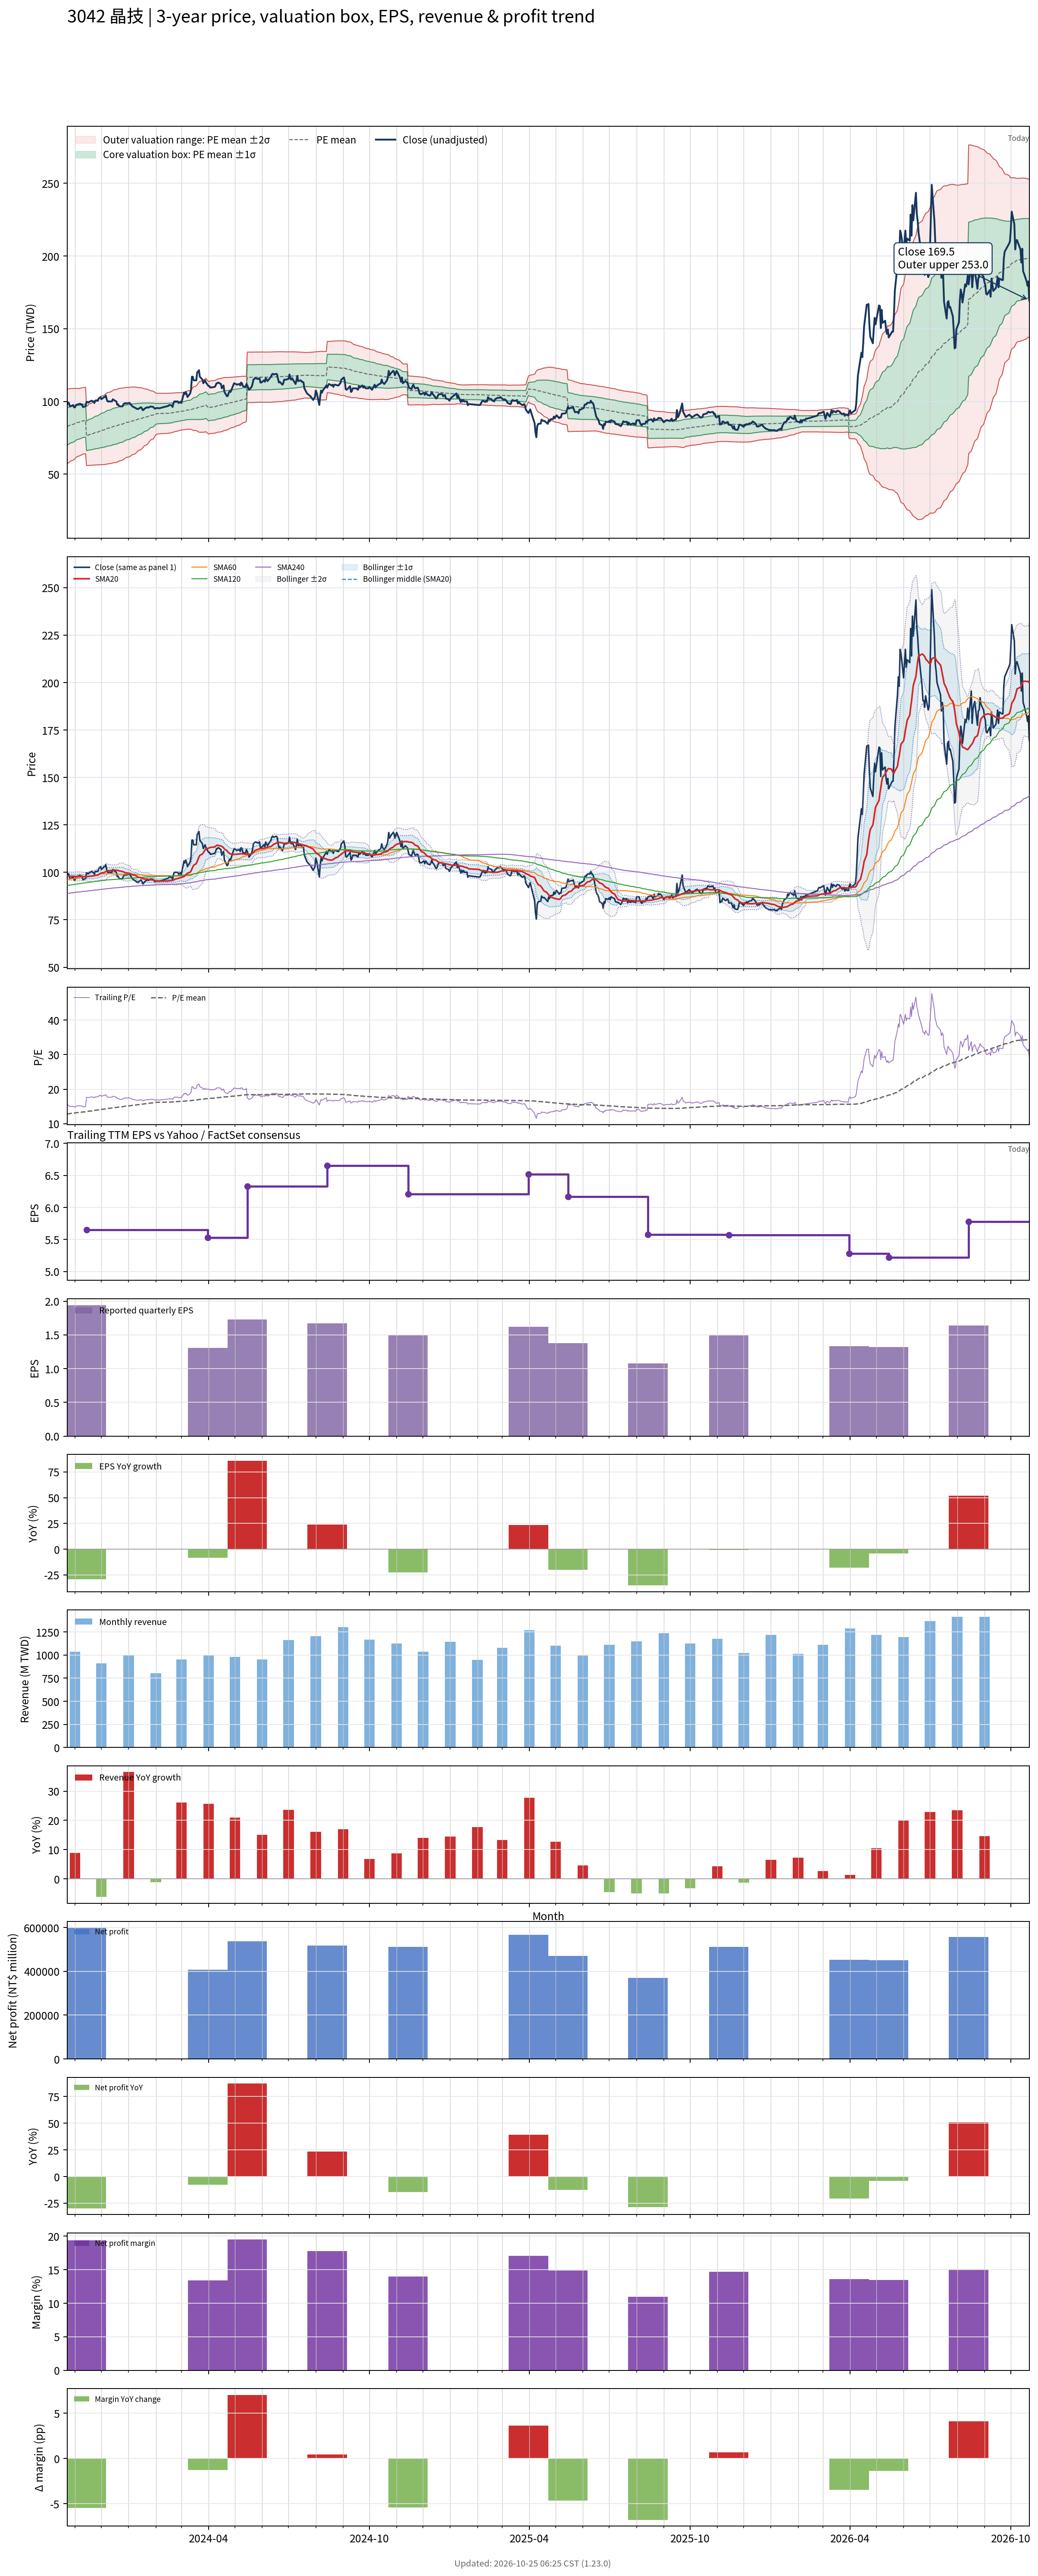

Source data for this figure (header and first rows):
# chart-version: skill-stock-dynamic-val…
date, close, available_date, period_end, eps, ttm_eps, pe, pe_mean, pe_std, price_m2, price_m1, price_mean, price_p1, price_p2, forward_eps, forward_pe, forward_pe_mean, forward_pe_std, forward_price_m2, forward_price_m1, forward_price_mean, forward_price_p1, forward_price_p2, sma20
2023-10-23, 97.8, 2023-08-14, 2023-06-30, 1.35, 6.46, 15.14, 12.81, 1.984, 57.09, 69.91, 82.72, 95.54, 108.4, , , , , , , , , , 98.16
2023-10-24, 99.4, 2023-08-14, 2023-06-30, 1.35, 6.46, 15.39, 12.86, 1.973, 57.55, 70.3, 83.05, 95.79, 108.5, , , , , , , , , , 98.17
2023-10-25, 98.9, 2023-08-14, 2023-06-30, 1.35, 6.46, 15.31, 12.9, 1.961, 58.02, 70.69, 83.36, 96.03, 108.7, , , , , , , , , , 98.14
2023-10-26, 96.7, 2023-08-14, 2023-06-30, 1.35, 6.46, 14.97, 12.95, 1.945, 58.53, 71.09, 83.65, 96.22, 108.8, , , , , , , , , , 97.99
2023-10-27, 96.7, 2023-08-14, 2023-06-30, 1.35, 6.46, 14.97, 13, 1.926, 59.06, 71.51, 83.95, 96.4, 108.8, , , , , , , , , , 97.91
2023-10-30, 97.5, 2023-08-14, 2023-06-30, 1.35, 6.46, 15.09, 13.04, 1.909, 59.59, 71.92, 84.25, 96.58, 108.9, , , , , , , , , , 97.93
2023-10-31, 95.9, 2023-08-14, 2023-06-30, 1.35, 6.46, 14.85, 13.09, 1.889, 60.13, 72.33, 84.53, 96.74, 108.9, , , , , , , , , , 97.89
2023-11-01, 96, 2023-08-14, 2023-06-30, 1.35, 6.46, 14.86, 13.13, 1.868, 60.69, 72.75, 84.82, 96.89, 109, , , , , , , , , , 97.78
2023-11-02, 97.5, 2023-08-14, 2023-06-30, 1.35, 6.46, 15.09, 13.18, 1.844, 61.3, 73.21, 85.13, 97.04, 109, , , , , , , , , , 97.76
2023-11-03, 97.8, 2023-08-14, 2023-06-30, 1.35, 6.46, 15.14, 13.23, 1.819, 61.94, 73.69, 85.44, 97.19, 108.9, , , , , , , , , , 97.8
2023-11-06, 98.3, 2023-08-14, 2023-06-30, 1.35, 6.46, 15.22, 13.27, 1.794, 62.57, 74.16, 85.75, 97.34, 108.9, , , , , , , , , , 97.89
2023-11-07, 98.4, 2023-08-14, 2023-06-30, 1.35, 6.46, 15.23, 13.31, 1.789, 62.87, 74.43, 85.98, 97.54, 109.1, , , , , , , , , , 97.98
2023-11-08, 97.7, 2023-08-14, 2023-06-30, 1.35, 6.46, 15.12, 13.34, 1.784, 63.16, 74.68, 86.21, 97.73, 109.3, , , , , , , , , , 97.97
2023-11-09, 98, 2023-08-14, 2023-06-30, 1.35, 6.46, 15.17, 13.38, 1.779, 63.44, 74.94, 86.43, 97.92, 109.4, , , , , , , , , , 97.95
2023-11-10, 96.1, 2023-08-14, 2023-06-30, 1.35, 6.46, 14.88, 13.41, 1.772, 63.74, 75.19, 86.63, 98.08, 109.5, , , , , , , , , , 97.75
2023-11-13, 96.7, 2023-08-14, 2023-06-30, 1.35, 6.46, 14.97, 13.44, 1.764, 64.05, 75.44, 86.84, 98.24, 109.6, , , , , , , , , , 97.67
2023-11-14, 99.7, 2023-11-14, 2023-09-30, 1.94, 5.65, 17.65, 13.5, 1.792, 56, 66.13, 76.26, 86.39, 96.51, , , , , , , , , , 97.65
2023-11-15, 99.7, 2023-11-14, 2023-09-30, 1.94, 5.65, 17.65, 13.55, 1.819, 56.01, 66.29, 76.56, 86.84, 97.12, , , , , , , , , , 97.72
2023-11-16, 99.2, 2023-11-14, 2023-09-30, 1.94, 5.65, 17.56, 13.6, 1.842, 56.04, 66.45, 76.86, 87.27, 97.68, , , , , , , , , , 97.78
2023-11-17, 99.7, 2023-11-14, 2023-09-30, 1.94, 5.65, 17.65, 13.66, 1.866, 56.08, 66.62, 77.17, 87.71, 98.25, , , , , , , , , , 97.89
2023-11-20, 100.5, 2023-11-14, 2023-09-30, 1.94, 5.65, 17.79, 13.71, 1.891, 56.1, 66.79, 77.47, 88.15, 98.84, , , , , , , , , , 98.02
2023-11-21, 100, 2023-11-14, 2023-09-30, 1.94, 5.65, 17.7, 13.76, 1.914, 56.14, 66.95, 77.77, 88.58, 99.39, , , , , , , , , , 98.05
2023-11-22, 100, 2023-11-14, 2023-09-30, 1.94, 5.65, 17.7, 13.82, 1.935, 56.2, 67.13, 78.06, 88.99, 99.93, , , , , , , , , , 98.11
2023-11-23, 98.9, 2023-11-14, 2023-09-30, 1.94, 5.65, 17.5, 13.87, 1.952, 56.28, 67.31, 78.34, 89.37, 100.4, , , , , , , , , , 98.22
2023-11-24, 100.5, 2023-11-14, 2023-09-30, 1.94, 5.65, 17.79, 13.92, 1.973, 56.33, 67.48, 78.63, 89.79, 100.9, , , , , , , , , , 98.41
2023-11-27, 100.5, 2023-11-14, 2023-09-30, 1.94, 5.65, 17.79, 13.97, 1.993, 56.4, 67.66, 78.93, 90.19, 101.4, , , , , , , , , , 98.56
2023-11-28, 102, 2023-11-14, 2023-09-30, 1.94, 5.65, 18.05, 14.02, 2.018, 56.42, 67.82, 79.22, 90.62, 102, , , , , , , , , , 98.86
2023-11-29, 102.5, 2023-11-14, 2023-09-30, 1.94, 5.65, 18.14, 14.07, 2.042, 56.44, 67.98, 79.52, 91.06, 102.6, , , , , , , , , , 99.19
2023-11-30, 103, 2023-11-14, 2023-09-30, 1.94, 5.65, 18.23, 14.13, 2.067, 56.45, 68.13, 79.81, 91.49, 103.2, , , , , , , , , , 99.46
2023-12-01, 101.5, 2023-11-14, 2023-09-30, 1.94, 5.65, 17.96, 14.18, 2.087, 56.52, 68.31, 80.1, 91.89, 103.7, , , , , , , , , , 99.64
2023-12-04, 103, 2023-11-14, 2023-09-30, 1.94, 5.65, 18.23, 14.23, 2.108, 56.59, 68.49, 80.4, 92.31, 104.2, , , , , , , , , , 99.88
2023-12-05, 103, 2023-11-14, 2023-09-30, 1.94, 5.65, 18.23, 14.28, 2.128, 56.65, 68.68, 80.7, 92.72, 104.7, , , , , , , , , , 100.1
2023-12-06, 104, 2023-11-14, 2023-09-30, 1.94, 5.65, 18.41, 14.34, 2.149, 56.72, 68.86, 81.01, 93.15, 105.3, , , , , , , , , , 100.4
2023-12-07, 101.5, 2023-11-14, 2023-09-30, 1.94, 5.65, 17.96, 14.39, 2.162, 56.86, 69.08, 81.29, 93.51, 105.7, , , , , , , , , , 100.6
2023-12-08, 100, 2023-11-14, 2023-09-30, 1.94, 5.65, 17.7, 14.44, 2.17, 57.06, 69.31, 81.57, 93.83, 106.1, , , , , , , , , , 100.8
2023-12-11, 100, 2023-11-14, 2023-09-30, 1.94, 5.65, 17.7, 14.48, 2.179, 57.22, 69.53, 81.84, 94.15, 106.5, , , , , , , , , , 101
2023-12-12, 100, 2023-11-14, 2023-09-30, 1.94, 5.65, 17.7, 14.53, 2.187, 57.39, 69.75, 82.11, 94.46, 106.8, , , , , , , , , , 101
2023-12-13, 100, 2023-11-14, 2023-09-30, 1.94, 5.65, 17.7, 14.58, 2.195, 57.56, 69.96, 82.36, 94.77, 107.2, , , , , , , , , , 101
2023-12-14, 101.5, 2023-11-14, 2023-09-30, 1.94, 5.65, 17.96, 14.62, 2.207, 57.69, 70.16, 82.63, 95.1, 107.6, , , , , , , , , , 101.1
2023-12-15, 101, 2023-11-14, 2023-09-30, 1.94, 5.65, 17.88, 14.67, 2.218, 57.83, 70.36, 82.88, 95.41, 107.9, , , , , , , , , , 101.2
2023-12-18, 100, 2023-11-14, 2023-09-30, 1.94, 5.65, 17.7, 14.72, 2.222, 58.05, 70.6, 83.15, 95.7, 108.3, , , , , , , , , , 101.1
2023-12-19, 97.7, 2023-11-14, 2023-09-30, 1.94, 5.65, 17.29, 14.76, 2.219, 58.33, 70.87, 83.4, 95.94, 108.5, , , , , , , , , , 101
2023-12-20, 98, 2023-11-14, 2023-09-30, 1.94, 5.65, 17.35, 14.81, 2.216, 58.62, 71.14, 83.66, 96.18, 108.7, , , , , , , , , , 100.9
2023-12-21, 97, 2023-11-14, 2023-09-30, 1.94, 5.65, 17.17, 14.85, 2.211, 58.92, 71.41, 83.9, 96.39, 108.9, , , , , , , , , , 100.8
2023-12-22, 96.6, 2023-11-14, 2023-09-30, 1.94, 5.65, 17.1, 14.89, 2.208, 59.18, 71.66, 84.13, 96.6, 109.1, , , , , , , , , , 100.6
2023-12-25, 96.6, 2023-11-14, 2023-09-30, 1.94, 5.65, 17.1, 14.94, 2.192, 59.62, 72.01, 84.4, 96.79, 109.2, , , , , , , , , , 100.4
2023-12-26, 98, 2023-11-14, 2023-09-30, 1.94, 5.65, 17.35, 14.99, 2.18, 60.04, 72.35, 84.67, 96.99, 109.3, , , , , , , , , , 100.2
2023-12-27, 98.6, 2023-11-14, 2023-09-30, 1.94, 5.65, 17.45, 15.04, 2.168, 60.45, 72.7, 84.95, 97.2, 109.5, , , , , , , , , , 100
2023-12-28, 98.8, 2023-11-14, 2023-09-30, 1.94, 5.65, 17.49, 15.09, 2.152, 60.92, 73.08, 85.24, 97.41, 109.6, , , , , , , , , , 99.84
2023-12-29, 98.6, 2023-11-14, 2023-09-30, 1.94, 5.65, 17.45, 15.14, 2.132, 61.45, 73.49, 85.54, 97.59, 109.6, , , , , , , , , , 99.69
2024-01-02, 99, 2023-11-14, 2023-09-30, 1.94, 5.65, 17.52, 15.19, 2.113, 61.95, 73.89, 85.83, 97.78, 109.7, , , , , , , , , , 99.5
2024-01-03, 98.3, 2023-11-14, 2023-09-30, 1.94, 5.65, 17.4, 15.24, 2.099, 62.38, 74.24, 86.1, 97.96, 109.8, , , , , , , , , , 99.26
2024-01-04, 97.6, 2023-11-14, 2023-09-30, 1.94, 5.65, 17.27, 15.29, 2.082, 62.83, 74.6, 86.36, 98.13, 109.9, , , , , , , , , , 98.94
2024-01-05, 96.7, 2023-11-14, 2023-09-30, 1.94, 5.65, 17.12, 15.33, 2.061, 63.32, 74.97, 86.62, 98.27, 109.9, , , , , , , , , , 98.7
2024-01-08, 95.7, 2023-11-14, 2023-09-30, 1.94, 5.65, 16.94, 15.37, 2.039, 63.83, 75.35, 86.87, 98.39, 109.9, , , , , , , , , , 98.48
2024-01-09, 95.5, 2023-11-14, 2023-09-30, 1.94, 5.65, 16.9, 15.42, 2.013, 64.37, 75.74, 87.12, 98.49, 109.9, , , , , , , , , , 98.26
2024-01-10, 94.9, 2023-11-14, 2023-09-30, 1.94, 5.65, 16.8, 15.46, 1.981, 64.99, 76.18, 87.38, 98.57, 109.8, , , , , , , , , , 98
2024-01-11, 94.9, 2023-11-14, 2023-09-30, 1.94, 5.65, 16.8, 15.51, 1.948, 65.62, 76.62, 87.63, 98.64, 109.6, , , , , , , , , , 97.75
2024-01-12, 94.8, 2023-11-14, 2023-09-30, 1.94, 5.65, 16.78, 15.55, 1.918, 66.21, 77.04, 87.88, 98.71, 109.5, , , , , , , , , , 97.42
... 670 more rows
